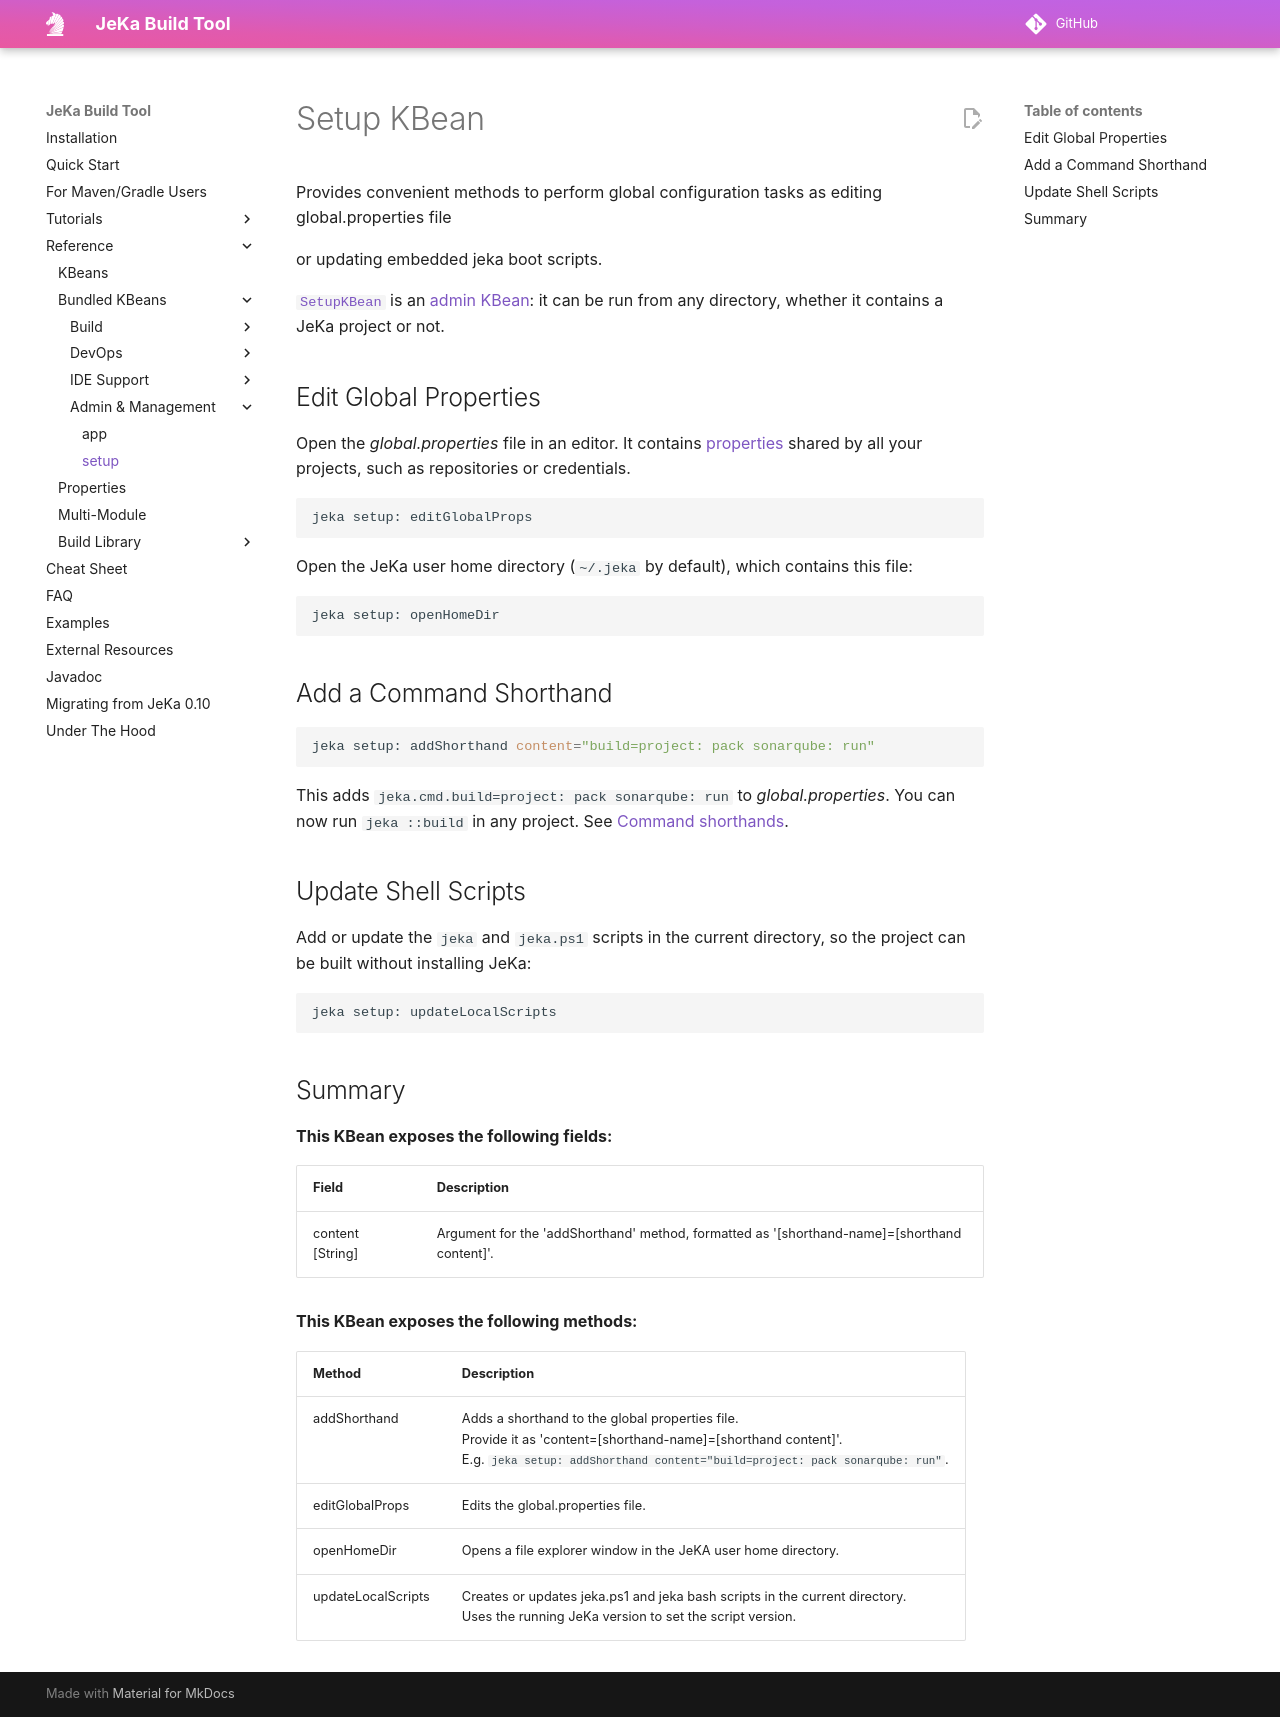

repository: jeka-dev/jeka · page: reference/kbeans-setup/index.html · generator: mkdocs

# Setup KBean

<!-- header-autogen-doc -->

[`SetupKBean`](https://github.com/jeka-dev/jeka/blob/master/core/src/main/java/dev/jeka/core/tool/builtins/setup/SetupKBean.java) 
is an [admin KBean](kbeans.md#location): it can be run from any directory, whether it contains a JeKa project or not.

## Edit Global Properties

Open the *global.properties* file in an editor. It contains [properties](properties.md) shared by all your projects, such as repositories or credentials.
```shell
jeka setup: editGlobalProps
```

Open the JeKa user home directory (`~/.jeka` by default), which contains this file:
```shell
jeka setup: openHomeDir
```

## Add a Command Shorthand

```shell
jeka setup: addShorthand content="build=project: pack sonarqube: run"
```
This adds `jeka.cmd.build=project: pack sonarqube: run` to *global.properties*. You can now run `jeka ::build` in any project.
See [Command shorthands](properties.md#command-shorthands).

## Update Shell Scripts

Add or update the `jeka` and `jeka.ps1` scripts in the current directory, so the project can be built without installing JeKa:
```shell
jeka setup: updateLocalScripts
```

## Summary

<!-- body-autogen-doc -->
